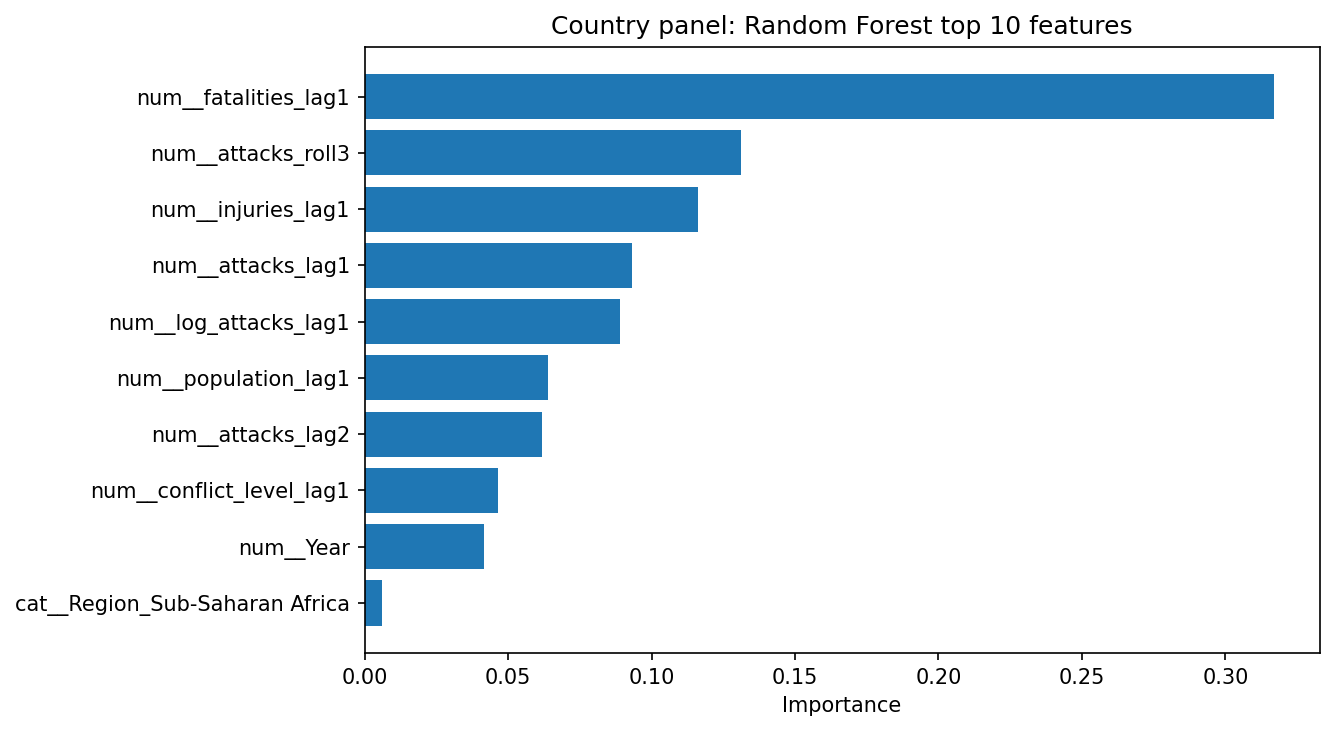

The data file committed next to this chart (first rows):
feature, importance
num__fatalities_lag1, 0.317
num__attacks_roll3, 0.131
num__injuries_lag1, 0.1163
num__attacks_lag1, 0.0931
num__log_attacks_lag1, 0.08908
num__population_lag1, 0.06395
num__attacks_lag2, 0.06173
num__conflict_level_lag1, 0.04637
num__Year, 0.04169
cat__Region_Sub-Saharan Africa, 0.00597
